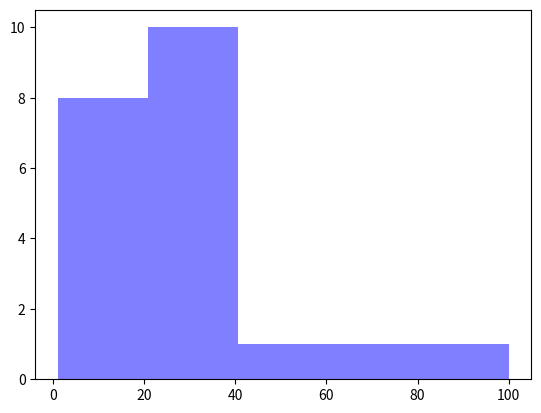

This chart was generated by the following Python code:
# -*- coding: utf-8 -*-
"""
Created on Tue Apr  9 09:25:22 2019

@author: Haganz
"""

import numpy as np
import matplotlib.mlab as mlab
import matplotlib.pyplot as plt

x = [21,22,23,4,5,6,77,8,9,10,31,32,33,34,35,36,37,18,49,100,1]
num_bins = 5
n, bins, patches = plt.hist(x, num_bins, facecolor='blue', alpha=0.5)
plt.show()